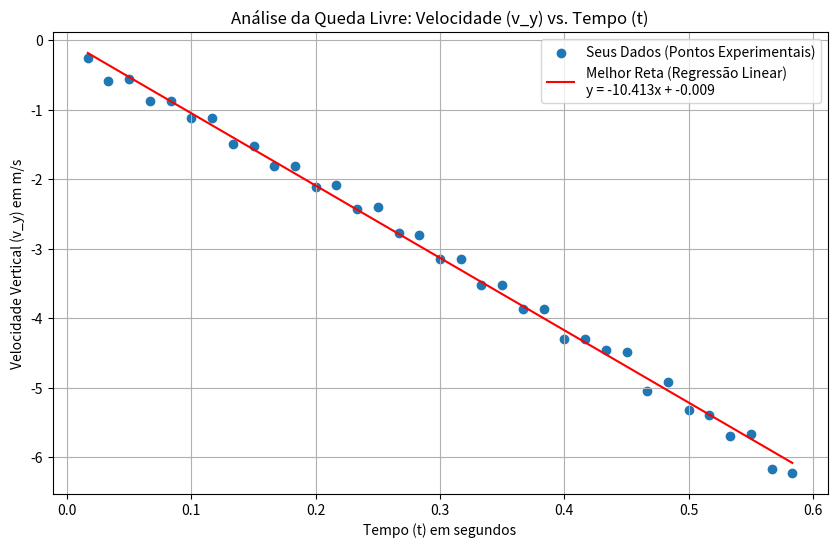

Here is the Python script that generated this plot:
import numpy as np
from scipy import stats
import matplotlib.pyplot as plt

# t (s) - Eixo X
t = np.array([
    0.049999942857208164, 0.06666592381037278, 0.08333290476239458, 0.0,
    0.01666598095316462, 0.033332961905186365, 0.09999988571441638, 0.11666586666758094,
    0.13333284761960262, 0.14999982857162442, 0.1666658095247891, 0.18333279047681092,
    0.21666575238199726, 0.23333273333401908, 0.24999971428604087, 0.1999997714288326,
    0.2666656952392054, 0.2833326761912272, 0.3166656380964136, 0.2999996571432489,
    0.33333261904843536, 0.34999960000045716, 0.3666655809536218, 0.39999954285766526,
    0.38333256190564347, 0.41666552381082994, 0.43333250476285173, 0.4499994857148734,
    0.4666654666680381, 0.4833324476200598, 0.4999994285720817, 0.5333323904772681,
    0.5166654095252462, 0.5499993714292898, 0.5666653523824543, 0.5833323333344763
])

# v_y (m/s) - Eixo Y
v_y = np.array([
    -0.5605464567236017, -0.8719611549033808, -0.8719349965918988, np.nan,
    -0.24913175854381686, -0.5916701762587829, -1.121092913447198, -1.1210929134472023,
    -1.4947457084432532, -1.5259320210809058, -1.806205249442698, -1.8061510643689258,
    -2.086478477804507, -2.428961776220276, -2.3978931759842905, -2.1176199476224937,
    -2.771590813800024, -2.8026482033310995, -3.1452884516157376, -3.145288451615743,
    -3.518880521960152, -3.518986089431482, -3.861542257429257, -4.297522834880912,
    -3.861426413478411, -4.297522834880918, -4.453096589737191, -4.484371653788799,
    -5.044918110512399, -4.920204623625692, -5.32519133887419, -5.698718013439883,
    -5.387474278510146, -5.667747506871983, -6.166011023959568, -6.228107118513534
])

# Remover valores inválidos (NaN) para regressão
mask = ~np.isnan(v_y)
t = t[mask]
v_y = v_y[mask]

# Regressão Linear
# A equação é v_y = a*t + b (ou g*t + v0)
# 'slope' (a) será o valor de 'g'
# 'stderr' será a incerteza 'delta_a'
resultado = stats.linregress(t, v_y)

aceleracao_g = resultado.slope
incerteza_g = resultado.stderr
velocidade_inicial_v0 = resultado.intercept

# Exibindo os resultados
print("--- Resultados da Análise ---")
print(f"Equação da reta: v_y = ({aceleracao_g:.4f}) * t + ({velocidade_inicial_v0:.4f})")
print("")
print(f"Aceleração da Gravidade (g) encontrada (a): {aceleracao_g:.4f} m/s²")
print(f"Incerteza da Aceleração (delta_a): {incerteza_g:.4f} m/s²")
print("")
print("Resultado final no formato do Apêndice D:")
print(f"g = {abs(aceleracao_g):.4f} ± {incerteza_g:.4f} m/s²")

# Gráfico para visualização
t_linha = np.linspace(min(t), max(t), 100)
v_linha = aceleracao_g * t_linha + velocidade_inicial_v0

plt.figure(figsize=(10, 6))
plt.scatter(t, v_y, label='Seus Dados (Pontos Experimentais)')
plt.plot(t_linha, v_linha, color='red', label=f'Melhor Reta (Regressão Linear)\ny = {aceleracao_g:.3f}x + {velocidade_inicial_v0:.3f}')

plt.title('Análise da Queda Livre: Velocidade (v_y) vs. Tempo (t)')
plt.xlabel('Tempo (t) em segundos')
plt.ylabel('Velocidade Vertical (v_y) em m/s')
plt.legend()
plt.grid(True)
plt.show()
